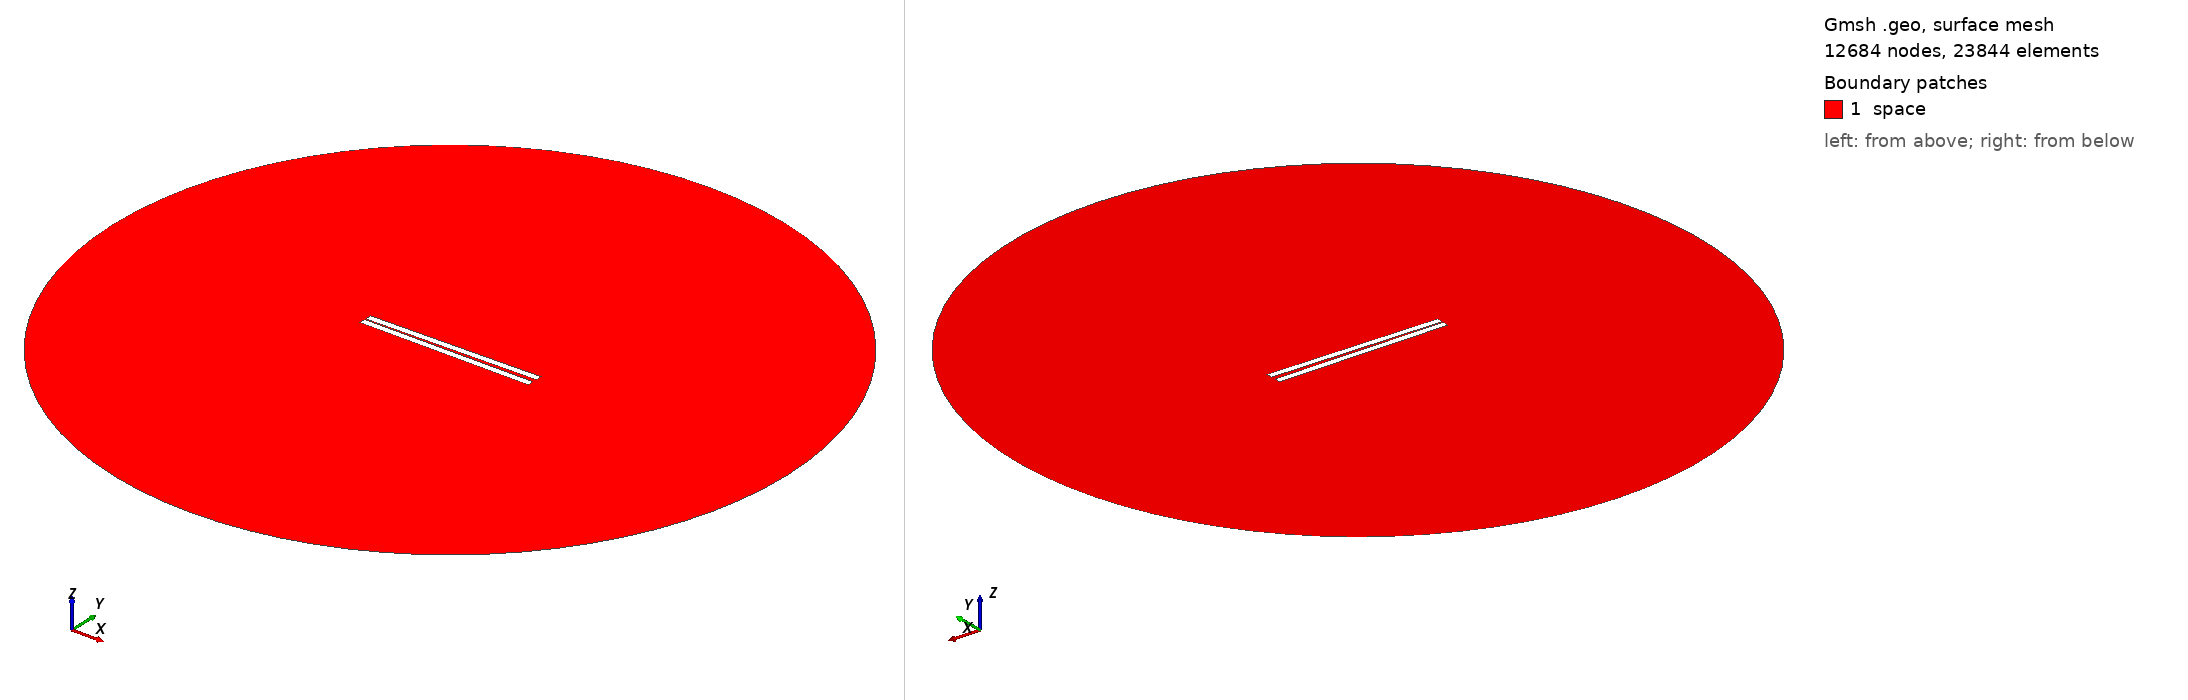

Gmsh geometry script, surface-meshed: 12684 nodes, 23844 surface elements. Boundary patches (legend numbers): 1 space. Left view from above one corner, right view from below the opposite corner. Legend entries are the model's physical surfaces. The drawing asked Gmsh for element sizes between 1% and 20% of the model's largest extent; the script's own settings can give other sizes.

=== 11.geo (drawn) ===
// Set the geometry kernel
SetFactory("OpenCASCADE");

//---------------------------------------
// Rectangles
//---------------------------------------

// Rectangle 1 (top)
Point(1) = {-49.9, 0.8055555555555556, 0, 1.0};
Point(2) = {49.9, 0.8055555555555556, 0, 1.0};
Point(3) = {49.9, 4.605555555555555, 0, 1.0};
Point(4) = {-49.9, 4.605555555555555, 0, 1.0};

Line(1) = {1, 2};
Line(2) = {2, 3};
Line(3) = {3, 4};
Line(4) = {4, 1};

Line Loop(1) = {1, 2, 3, 4};
Plane Surface(1) = {1};

Rotate { {0, 0, 1}, {0,  0.8055555555555556,  0}, 0.017 } {
  Surface{1};
}

// Rectangle 2 (bottom)
Point(5) = {-49.9, -0.8055555555555556, 0, 1.0};
Point(6) = {49.9, -0.8055555555555556, 0, 1.0};
Point(7) = {49.9, -4.605555555555555, 0, 1.0};
Point(8) = {-49.9, -4.605555555555555, 0, 1.0};

Line(5) = {5, 6};
Line(6) = {6, 7};
Line(7) = {7, 8};
Line(8) = {8, 5};

Line Loop(2) = {5, 6, 7, 8};
Plane Surface(2) = {2}; 


//---------------------------------------
// Circle
//---------------------------------------

// Define points
Point(9) = {0, 0, 0};        // Center
Point(10) = {200, 0, 0};     // Start point
Point(11) = {0, 200, 0};     // 90 degrees
Point(12) = {-200, 0, 0};    // 180 degrees
Point(13) = {0, -200, 0};    // 270 degrees

// Define circle arcs (each needs start, center, end)
Circle(9) = {10, 9, 11};
Circle(10) = {11, 9, 12};
Circle(11) = {12, 9, 13};
Circle(12) = {13, 9, 10};

// Define curve loop and surface if needed
Curve Loop(3) = {9, 10, 11, 12};
Surface(3) = {3};

// Subtract Rectangles from Circle
BooleanDifference{ Surface{3}; Delete; }{ Surface{1}; Surface{2}; Delete; }

//---------------------------------------
// Transfinite Lines and Surface
//---------------------------------------
r = 7;
Transfinite Line {1, 3} = 50*r Using Progression 1;
Transfinite Line {2, 4} = 2*r Using Progression 1;
Transfinite Line {5, 7} = 50*r Using Progression 1;
Transfinite Line {6, 8} = 2*r Using Progression 1;
Transfinite Line {9, 10, 11, 12} = 20 Using Progression 1;

//---------------------------------------
// Define Physical Groups
//---------------------------------------                

//--- Physical Curves
// Physical groups for boundaries
Physical Line("force_segment", 10) = {1};
Physical Line("upper_plate", 11) = {2, 3, 4};
Physical Line("lower_plate", 12) = {5, 6, 7, 8};
Physical Line("boundary", 20) = {9, 10, 11, 12};

//--- Physical Surfaces
Physical Surface("space", 30) = {3};

//---------------------------------------
// 6. Generate the Mesh
//---------------------------------------
Mesh 2;  // 2D mesh generation
